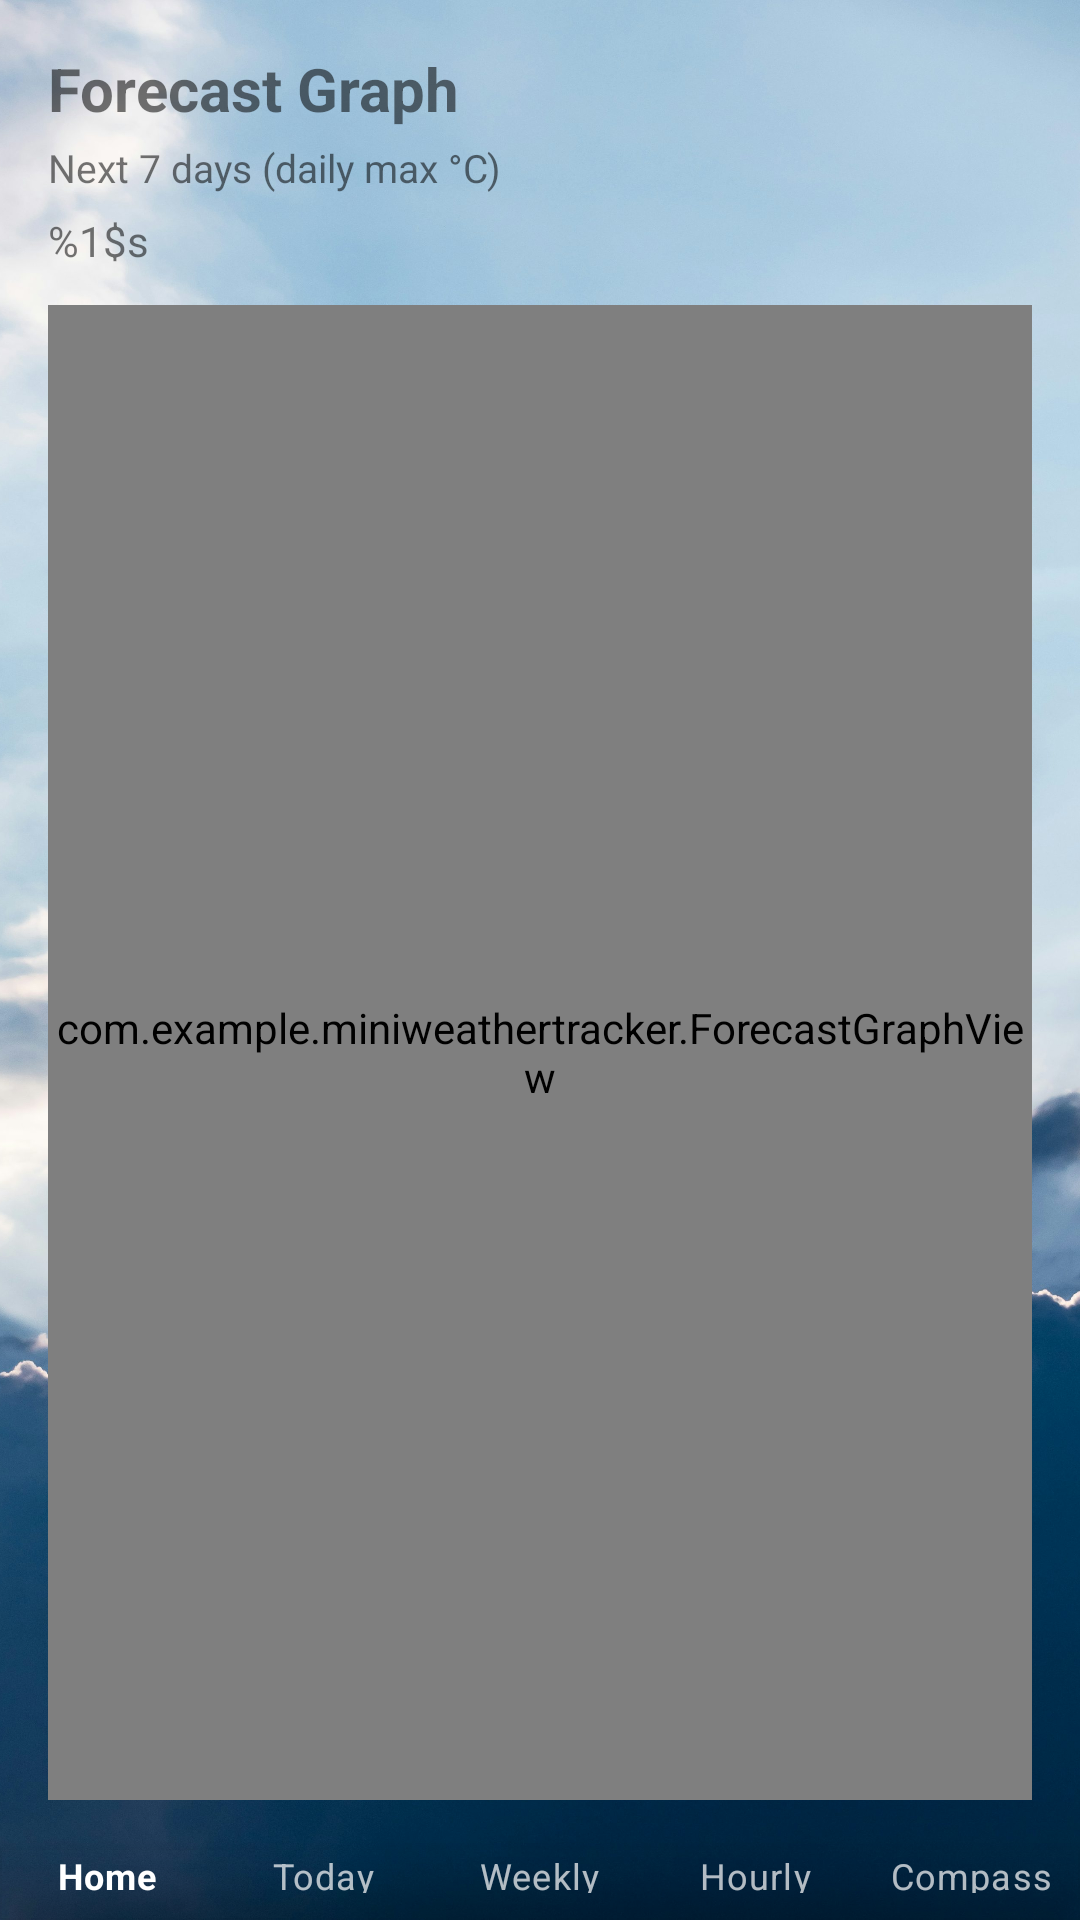

Reconstruct the res/layout file that produces this screen, plus the resources it refers to.
<!-- AndroidManifest.xml: application theme Theme.MaterialComponents.DayNight.NoActionBar -->
<!-- res/layout/activity_forecast_graph.xml -->
<?xml version="1.0" encoding="utf-8"?>

<androidx.constraintlayout.widget.ConstraintLayout
    xmlns:android="http://schemas.android.com/apk/res/android"
    xmlns:app="http://schemas.android.com/apk/res-auto"
    android:id="@+id/rootFG"
    android:layout_width="match_parent"
    android:layout_height="match_parent"
    android:fitsSystemWindows="true">

    
    <ImageView
        android:id="@+id/bgWeekly"
        android:layout_width="0dp"
        android:layout_height="0dp"
        android:scaleType="centerCrop"
        android:src="@drawable/light"
        android:contentDescription="@null"
        android:importantForAccessibility="no"
        app:layout_constraintTop_toTopOf="parent"
        app:layout_constraintBottom_toBottomOf="parent"
        app:layout_constraintStart_toStartOf="parent"
        app:layout_constraintEnd_toEndOf="parent" />

    
    <androidx.constraintlayout.widget.ConstraintLayout
        android:id="@+id/contentFG"
        android:layout_width="0dp"
        android:layout_height="0dp"
        android:padding="16dp"
        app:layout_constraintTop_toTopOf="parent"
        app:layout_constraintStart_toStartOf="parent"
        app:layout_constraintEnd_toEndOf="parent"
        app:layout_constraintBottom_toTopOf="@id/bottomBar">

        <TextView
            android:id="@+id/tvFGTitle"
            android:layout_width="0dp"
            android:layout_height="wrap_content"
            android:text="@string/forecast_title"
            android:textStyle="bold"
            android:textSize="20sp"
            app:layout_constraintTop_toTopOf="parent"
            app:layout_constraintStart_toStartOf="parent"
            app:layout_constraintEnd_toEndOf="parent" />

        <TextView
            android:id="@+id/tvFGSubtitle"
            android:layout_width="0dp"
            android:layout_height="wrap_content"
            android:text="@string/fg_subtitle"
            android:textSize="13sp"
            android:layout_marginTop="4dp"
            app:layout_constraintTop_toBottomOf="@id/tvFGTitle"
            app:layout_constraintStart_toStartOf="parent"
            app:layout_constraintEnd_toEndOf="parent" />

        <TextView
            android:id="@+id/tvFGLocation"
            android:layout_width="0dp"
            android:layout_height="wrap_content"
            android:text="@string/cw_location"
            android:textSize="14sp"
            android:layout_marginTop="6dp"
            app:layout_constraintTop_toBottomOf="@id/tvFGSubtitle"
            app:layout_constraintStart_toStartOf="parent"
            app:layout_constraintEnd_toEndOf="parent" />

        <com.example.miniweathertracker.ForecastGraphView
            android:id="@+id/forecastGraph"
            android:layout_width="0dp"
            android:layout_height="0dp"
            android:layout_marginTop="12dp"
            android:clipToPadding="false"
            app:layout_constraintTop_toBottomOf="@id/tvFGLocation"
            app:layout_constraintStart_toStartOf="parent"
            app:layout_constraintEnd_toEndOf="parent"
            app:layout_constraintBottom_toBottomOf="parent" />
    </androidx.constraintlayout.widget.ConstraintLayout>

    <com.google.android.material.bottomnavigation.BottomNavigationView
        android:id="@+id/bottomBar"
        app:labelVisibilityMode="labeled"
        app:itemTextColor="@color/bottom_nav_item_color"
        app:itemIconTint="@android:color/transparent"

        android:layout_width="0dp"
        android:layout_height="wrap_content"
        android:background="@android:color/transparent"
        app:backgroundTint="@android:color/transparent"
        app:menu="@menu/menu_bottom_nav"
        app:layout_constraintStart_toStartOf="parent"
        app:layout_constraintEnd_toEndOf="parent"
        app:layout_constraintBottom_toBottomOf="parent" />
</androidx.constraintlayout.widget.ConstraintLayout>
<!-- resources referenced by this layout -->
<resources>
  <!-- drawable light: jpg bitmap (drawable, 660700 bytes) -->
  <string name="cw_location">%1$s</string>
  <string name="fg_subtitle">Next 7 days (daily max °C)</string>
  <string name="forecast_title">Forecast Graph</string>
</resources>
